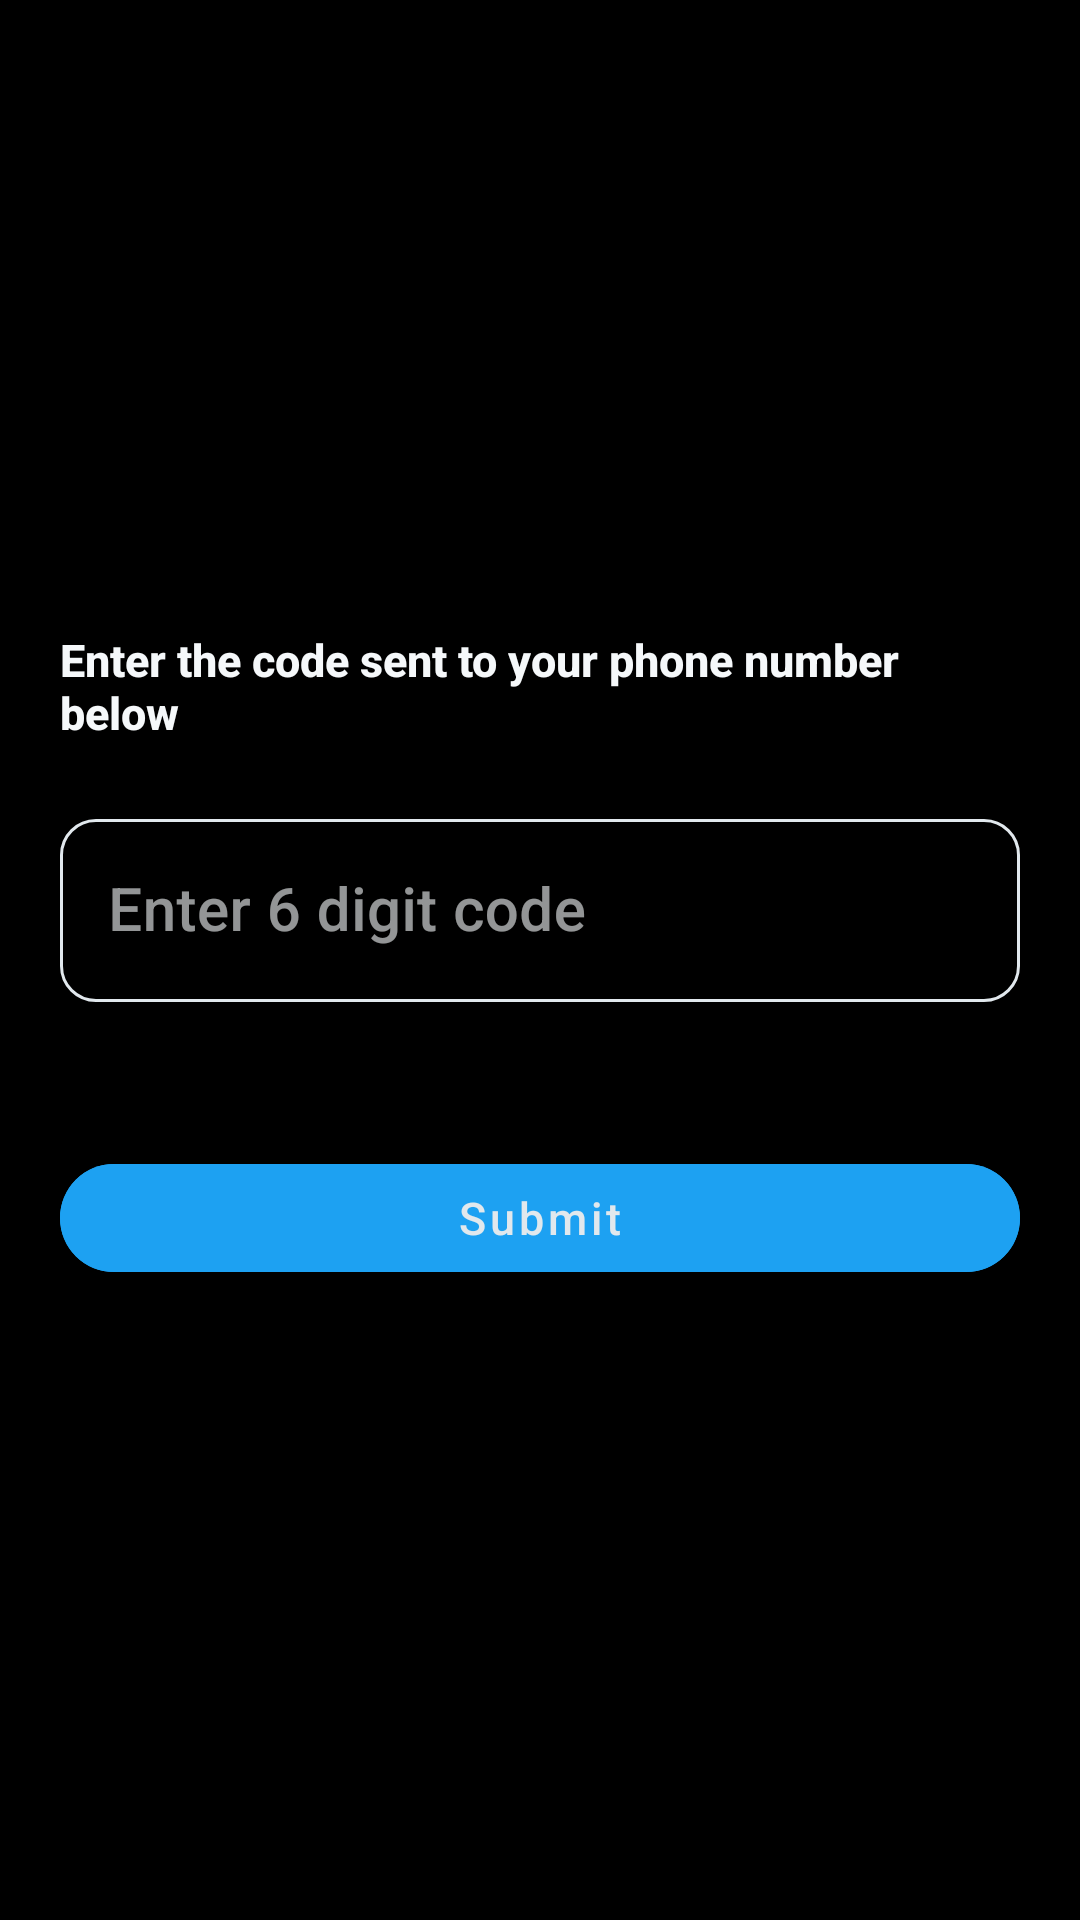

Reconstruct the res/layout file that produces this screen, plus the resources it refers to.
<!-- AndroidManifest.xml: application theme Theme.Telegram -->
<!-- res/layout/activity_register2.xml -->
<?xml version="1.0" encoding="utf-8"?>
<LinearLayout xmlns:android="http://schemas.android.com/apk/res/android"
    xmlns:app="http://schemas.android.com/apk/res-auto"
    xmlns:tools="http://schemas.android.com/tools"
    android:layout_width="match_parent"
    android:layout_height="match_parent"
    android:orientation="vertical"
    android:padding="20dp"
    tools:ignore="HardcodedText"
    android:gravity="center"
    tools:context=".RegisterActivity2">
    <TextView
        android:layout_width="wrap_content"
        android:layout_height="wrap_content"
        android:text="Enter the code sent to your phone number below"
        style="@style/whiteText.small"
        android:layout_marginBottom="20dp"

        />
    <com.google.android.material.textfield.TextInputLayout
        android:id="@+id/textInputCode"
        app:boxStrokeColor="@color/blue"
        android:layout_width="match_parent"
        android:layout_height="wrap_content"
        app:hintTextColor="@color/light_gray"
        android:hint="Enter 6 digit code"
        app:endIconMode="clear_text"
        style="@style/Widget.MaterialComponents.TextInputLayout.OutlinedBox"
        app:boxCornerRadiusBottomEnd="12dp"
        app:boxCornerRadiusBottomStart="12dp"
        app:boxCornerRadiusTopEnd="12dp"
        android:layout_marginBottom="18dp"
        app:boxCornerRadiusTopStart="12dp"
        >
        <com.google.android.material.textfield.TextInputEditText
            android:layout_width="match_parent"
            android:layout_height="wrap_content"
            android:inputType="number"
            android:id="@+id/inputCode"

            />
    </com.google.android.material.textfield.TextInputLayout>

    <com.google.android.material.button.MaterialButton
        android:layout_width="match_parent"
        android:layout_height="wrap_content"
        android:backgroundTint="@color/blue"
        android:layout_marginTop="30dp"
        app:cornerRadius="20dp"
        android:text="Submit"
        android:textAllCaps="false"
        android:textColor="@color/extra_light_gray"
        android:textSize="15sp"
        android:id="@+id/submit_btn"
        />



</LinearLayout>
<!-- resources referenced by this layout -->
<resources>
  <color name="blue">#1DA1F2</color>
  <color name="extra_light_gray">#E1E8ED</color>
  <color name="light_gray">#AAB8C2</color>
  <style name="whiteText.small">
          <item name="android:textSize">15sp</item>
      </style>
  <style name="Theme.Telegram" parent="Theme.MaterialComponents.NoActionBar">
          <item name="colorPrimary">@color/black</item>
          <item name="colorPrimaryVariant">@color/light_black</item>
          <item name="colorOnPrimary">@color/extra_extra_light_gray</item>
          <item name="android:textColorPrimary">@color/extra_extra_light_gray</item>
  
          <item name="colorSecondary">@color/black</item>
          <item name="colorSecondaryVariant">@color/light_gray</item>
          <item name="colorOnSecondary">@color/extra_extra_light_gray</item>
          <item name="colorSurface">@color/black</item>
          <item name="colorOnSurface">@color/extra_extra_light_gray</item>
          <item name="colorAccent">@color/blue</item>
          <item name="colorOutline">@color/extra_extra_light_gray</item>
          <item name="itemBackground">?attr/colorPrimary</item>
          <item name="android:colorBackground">?attr/colorPrimary</item>
          <item name="windowActionBar">false</item>
  
          
          <item name="android:statusBarColor">?attr/colorPrimary</item>
  
  
  
          <item name="android:windowBackground">@color/black</item>
  
          <item name="android:textColor">@color/extra_extra_light_gray</item>
          <item name="android:textStyle">normal</item>
          <item name="android:textSize">20sp</item>
          <item name="fontFamily">sans-serif-medium</item>
          <item name="itemIconTint">@color/extra_extra_light_gray</item>
  
          <item name="android:windowActivityTransitions">true</item>
          <item name="navigationViewStyle">@style/navigationViewStyle</item>
      </style>
  <color name="black">#000</color>
  <color name="light_black">#14171A</color>
  <color name="extra_extra_light_gray">#F5F8FA</color>
  <style name="navigationViewStyle" parent="Widget.Design.NavigationView">
          <item name="background">?attr/colorPrimary</item>
      </style>
</resources>
